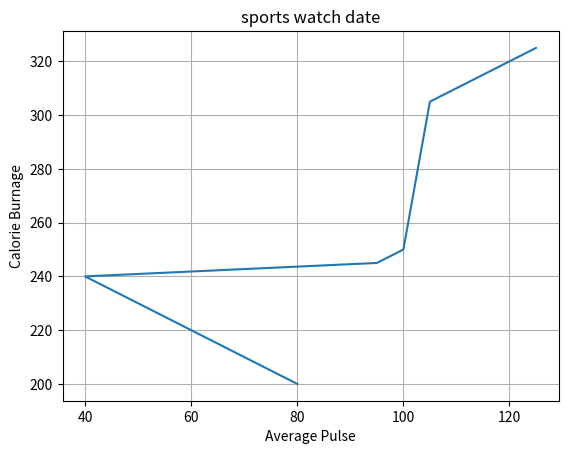

Generate this figure with matplotlib:
import numpy as np
import matplotlib.pyplot as plt

x = np.array([80, 40, 95, 100, 105, 110, 115, 120, 125])
y = np.array([200, 240, 245, 250, 305, 310, 315, 320, 325])

plt.title("sports watch date")
plt.xlabel("Average Pulse")
plt.ylabel("Calorie Burnage")

plt.plot(x, y)

plt.grid()

plt.show()